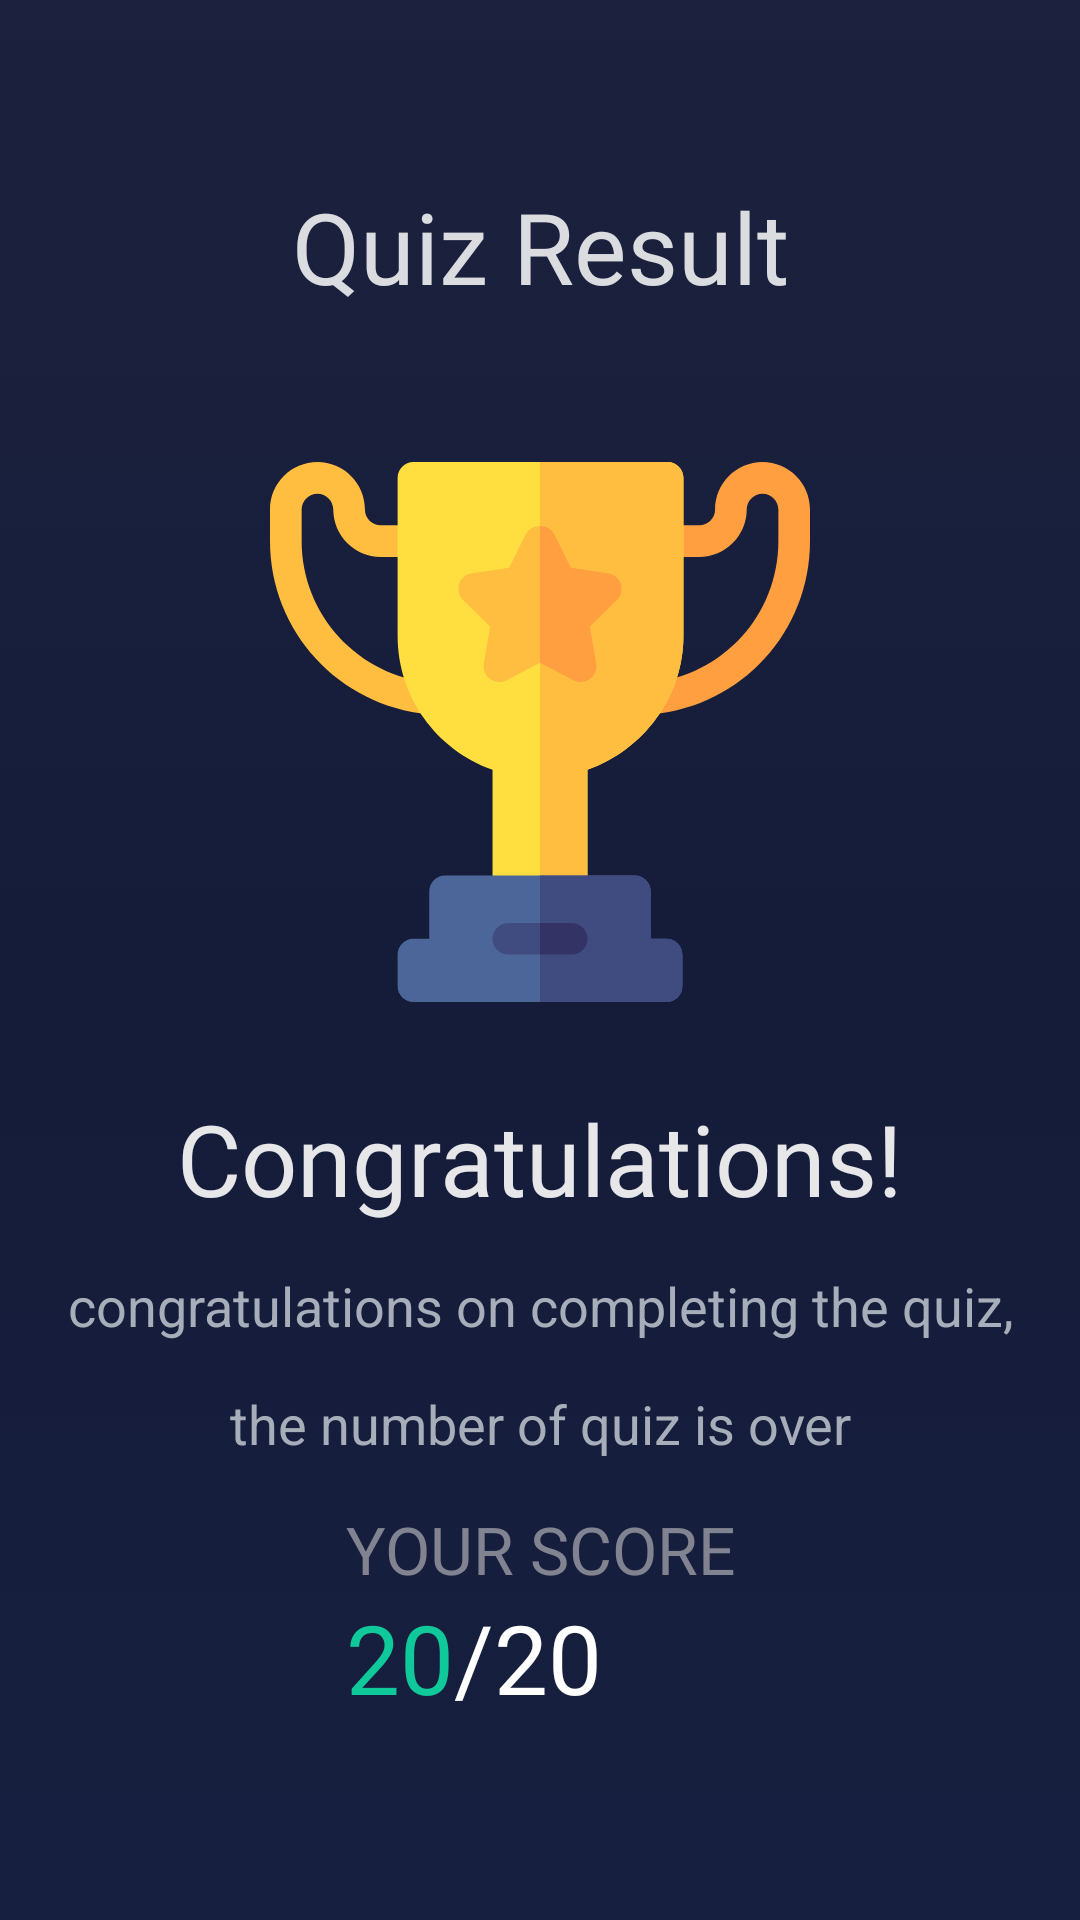

Write the Android layout XML for this screen, with the resource values it uses.
<!-- AndroidManifest.xml: application theme Theme.QuizApp -->
<!-- res/layout/activity_result.xml -->
<?xml version="1.0" encoding="utf-8"?>
<androidx.constraintlayout.widget.ConstraintLayout xmlns:android="http://schemas.android.com/apk/res/android"
    xmlns:app="http://schemas.android.com/apk/res-auto"
    xmlns:tools="http://schemas.android.com/tools"
    android:layout_width="match_parent"
    android:layout_height="match_parent"
    android:background="@drawable/result_bg"
    >


    <TextView
        android:id="@+id/quiz_result"
        android:layout_width="wrap_content"
        android:layout_height="wrap_content"
        android:fontFamily="@font/original_surfer"
        android:paddingTop="60dp"
        android:text="Quiz Result"
        android:textColor="#DBDCE0"
        android:textSize="33sp"
        app:layout_constraintLeft_toLeftOf="parent"
        app:layout_constraintRight_toRightOf="parent"
        app:layout_constraintTop_toTopOf="parent" />

    <ImageView
        android:id="@+id/champion"
        android:layout_width="wrap_content"
        android:layout_height="wrap_content"
        android:paddingTop="50dp"
        android:src="@drawable/ic_champion"
        app:layout_constraintLeft_toLeftOf="parent"
        app:layout_constraintRight_toRightOf="parent"
        app:layout_constraintTop_toBottomOf="@id/quiz_result" />

    <TextView
        android:id="@+id/thanks"
        android:layout_width="wrap_content"
        android:layout_height="wrap_content"
        android:fontFamily="@font/subject_font"
        android:paddingTop="30dp"
        android:text="@string/congratulations"
        android:textColor="#E7E7EA"
        android:textSize="33sp"
        app:layout_constraintLeft_toLeftOf="parent"
        app:layout_constraintRight_toRightOf="parent"
        app:layout_constraintTop_toBottomOf="@id/champion" />

    <TextView
        android:id="@+id/gap1"
        android:layout_width="wrap_content"
        android:layout_height="wrap_content"
        android:layout_marginTop="15dp"
        android:text="@string/gap1"
        android:textColor="#A7AEB9"
        android:textSize="18sp"
        app:layout_constraintLeft_toLeftOf="@id/thanks"
        app:layout_constraintRight_toRightOf="@id/thanks"
        app:layout_constraintTop_toBottomOf="@id/thanks" />

    <TextView
        android:id="@+id/gap2"
        android:layout_width="wrap_content"
        android:layout_height="wrap_content"
        android:layout_marginTop="15dp"
        android:text="@string/gap2"
        android:textColor="#A7AEB9"
        android:textSize="18sp"
        app:layout_constraintLeft_toLeftOf="@id/gap1"
        app:layout_constraintRight_toRightOf="@id/gap1"
        app:layout_constraintTop_toBottomOf="@id/gap1" />

    <TextView
        android:id="@+id/your_score_id"
        android:layout_width="wrap_content"
        android:layout_height="wrap_content"
        android:layout_marginTop="15dp"
        android:fontFamily="@font/barlow_semi_medium"
        android:text="@string/score"
        android:textAllCaps="true"
        android:textColor="#818391"
        android:textSize="22sp"
        app:layout_constraintLeft_toLeftOf="@id/gap2"
        app:layout_constraintRight_toRightOf="@id/gap2"
        app:layout_constraintTop_toBottomOf="@id/gap2" />

    <TextView
        android:id="@+id/right_answer"
        android:layout_width="wrap_content"
        android:layout_height="wrap_content"
        android:fontFamily="@font/space_mono_bold"
        android:text="20"
        android:textColor="#10C99B"
        android:textSize="32sp"
        app:layout_constraintLeft_toLeftOf="@id/your_score_id"
        app:layout_constraintTop_toBottomOf="@+id/your_score_id" />

    <TextView
        android:id="@+id/all_answer"
        android:layout_width="wrap_content"
        android:layout_height="wrap_content"
        android:fontFamily="@font/space_mono_bold"
        android:text="/20"
        android:textColor="#FFFFFF"
        android:textSize="32sp"
        app:layout_constraintBottom_toBottomOf="@id/right_answer"
        app:layout_constraintLeft_toRightOf="@id/right_answer"
        app:layout_constraintTop_toTopOf="@id/right_answer" />


</androidx.constraintlayout.widget.ConstraintLayout>
<!-- resources referenced by this layout -->
<resources>
  <!-- drawable ic_champion: vector/xml drawable (drawable, 3280 chars, omitted) -->
  <!-- drawable result_bg (drawable) -->
  <?xml version="1.0" encoding="utf-8"?>
  <selector xmlns:android="http://schemas.android.com/apk/res/android">
  <item>
      <shape>
          <gradient
              android:angle="90"
              android:startColor="#171F40"
              android:centerColor="#151C39"
              android:endColor="#1C223E"
  
              />
  
      </shape>
  </item>
  </selector>
  <string name="congratulations">Congratulations!</string>
  <string name="gap1">congratulations on completing the quiz,</string>
  <string name="gap2">the number of quiz is over</string>
  <string name="score">Your score</string>
  <style name="Theme.QuizApp" parent="Theme.AppCompat.Light.NoActionBar">
          
          <item name="colorPrimary">@color/purple_500</item>
          <item name="colorPrimaryVariant">@color/white</item>
          <item name="colorOnPrimary">@color/white</item>
          
          <item name="colorSecondary">@color/teal_200</item>
          <item name="colorSecondaryVariant">@color/teal_700</item>
          <item name="colorOnSecondary">@color/black</item>
          
  
          
      </style>
  <!-- not gathered from this repository: default colours our renderer supplied (Android Studio template values) -->
  <color name="purple_500">#FF6200EE</color>
  <color name="teal_200">#FF03DAC5</color>
  <color name="teal_700">#FF018786</color>
  <color name="black">#FF000000</color>
  <color name="white">#FFFFFFFF</color>
</resources>
